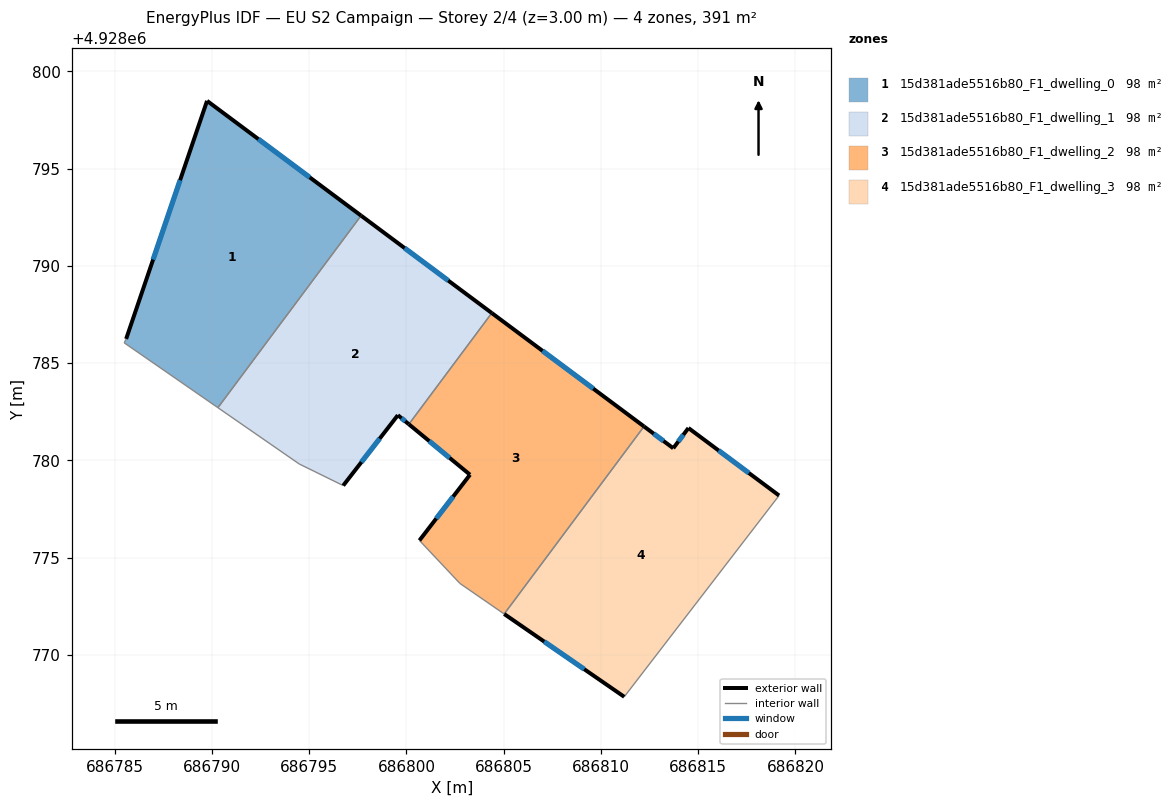
=== STOREY PLAN SPEC (per zone: floor XY polygon, exterior-wall plan segments, windows/doors) ===
zone 1: 15d381ade5516b80_F1_dwelling_0  (97.7 m²)
  floor: (686797.67, 4928792.59) (686790.31, 4928782.71) (686785.49, 4928786.05) (686785.59, 4928786.25) (686789.75, 4928798.49)
  exterior wall: (686789.75, 4928798.49) – (686785.59, 4928786.25)  [12.9 m]
    window: (686788.36, 4928794.41) – (686786.98, 4928790.33)  [4.3 m²]
  exterior wall: (686797.67, 4928792.59) – (686789.75, 4928798.49)  [9.9 m]
    window: (686795.03, 4928794.55) – (686792.39, 4928796.52)  [3.3 m²]
  interior walls: 3
zone 2: 15d381ade5516b80_F1_dwelling_1  (97.7 m²)
  floor: (686804.39, 4928787.58) (686800.12, 4928781.86) (686799.56, 4928782.33) (686796.75, 4928778.71) (686794.49, 4928779.82) (686790.31, 4928782.71) (686797.67, 4928792.59)
  exterior wall: (686804.39, 4928787.58) – (686797.67, 4928792.59)  [8.4 m]
    window: (686802.15, 4928789.25) – (686799.91, 4928790.92)  [2.8 m²]
  exterior wall: (686799.56, 4928782.33) – (686800.12, 4928781.86)  [0.7 m]
    window: (686799.75, 4928782.17) – (686799.94, 4928782.02)  [0.2 m²]
  exterior wall: (686796.75, 4928778.71) – (686799.56, 4928782.33)  [4.6 m]
    window: (686797.69, 4928779.92) – (686798.62, 4928781.12)  [1.5 m²]
  interior walls: 4
zone 3: 15d381ade5516b80_F1_dwelling_2  (97.7 m²)
  floor: (686812.21, 4928781.75) (686805.03, 4928772.11) (686802.75, 4928773.68) (686800.67, 4928775.89) (686803.27, 4928779.27) (686800.12, 4928781.86) (686804.39, 4928787.58)
  exterior wall: (686812.21, 4928781.75) – (686804.39, 4928787.58)  [9.8 m]
    window: (686809.61, 4928783.69) – (686807.00, 4928785.64)  [3.3 m²]
  exterior wall: (686803.27, 4928779.27) – (686800.67, 4928775.89)  [4.3 m]
    window: (686802.40, 4928778.14) – (686801.54, 4928777.02)  [1.4 m²]
  exterior wall: (686800.12, 4928781.86) – (686803.27, 4928779.27)  [4.1 m]
    window: (686801.17, 4928781.00) – (686802.22, 4928780.13)  [1.4 m²]
  interior walls: 4
zone 4: 15d381ade5516b80_F1_dwelling_3  (97.7 m²)
  floor: (686819.16, 4928778.20) (686811.20, 4928767.85) (686805.03, 4928772.11) (686812.21, 4928781.75) (686813.72, 4928780.63) (686814.50, 4928781.67)
  exterior wall: (686805.03, 4928772.11) – (686811.20, 4928767.85)  [7.5 m]
    window: (686807.08, 4928770.69) – (686809.14, 4928769.27)  [2.5 m²]
  exterior wall: (686813.72, 4928780.63) – (686812.21, 4928781.75)  [1.9 m]
    window: (686813.22, 4928781.00) – (686812.72, 4928781.38)  [0.6 m²]
  exterior wall: (686814.50, 4928781.67) – (686813.72, 4928780.63)  [1.3 m]
    window: (686814.24, 4928781.32) – (686813.98, 4928780.97)  [0.4 m²]
  exterior wall: (686819.16, 4928778.20) – (686814.50, 4928781.67)  [5.8 m]
    window: (686817.61, 4928779.35) – (686816.05, 4928780.51)  [1.9 m²]
  interior walls: 2

=== DERIVED (storey summary) ===
Building: EU S2 Campaign
Storey: 2 of 4  (floor level z = 3.00 m)
Storey gross floor area: 390.7 m²
Zones on this storey: 4
  - 15d381ade5516b80_F1_dwelling_0: floor 97.7 m²; exterior wall 22.8 m (68.4 m²); 2 window(s) 7.6 m²; WWR 11.1%
  - 15d381ade5516b80_F1_dwelling_1: floor 97.7 m²; exterior wall 13.7 m (41.1 m²); 3 window(s) 4.6 m²; WWR 11.1%
  - 15d381ade5516b80_F1_dwelling_2: floor 97.7 m²; exterior wall 18.1 m (54.3 m²); 3 window(s) 6.0 m²; WWR 11.1%
  - 15d381ade5516b80_F1_dwelling_3: floor 97.7 m²; exterior wall 16.5 m (49.5 m²); 4 window(s) 5.5 m²; WWR 11.1%
Zone adjacency (shared interzone walls):
  - 15d381ade5516b80_F1_dwelling_0 ↔ 15d381ade5516b80_F1_dwelling_1
  - 15d381ade5516b80_F1_dwelling_1 ↔ 15d381ade5516b80_F1_dwelling_2
  - 15d381ade5516b80_F1_dwelling_2 ↔ 15d381ade5516b80_F1_dwelling_3